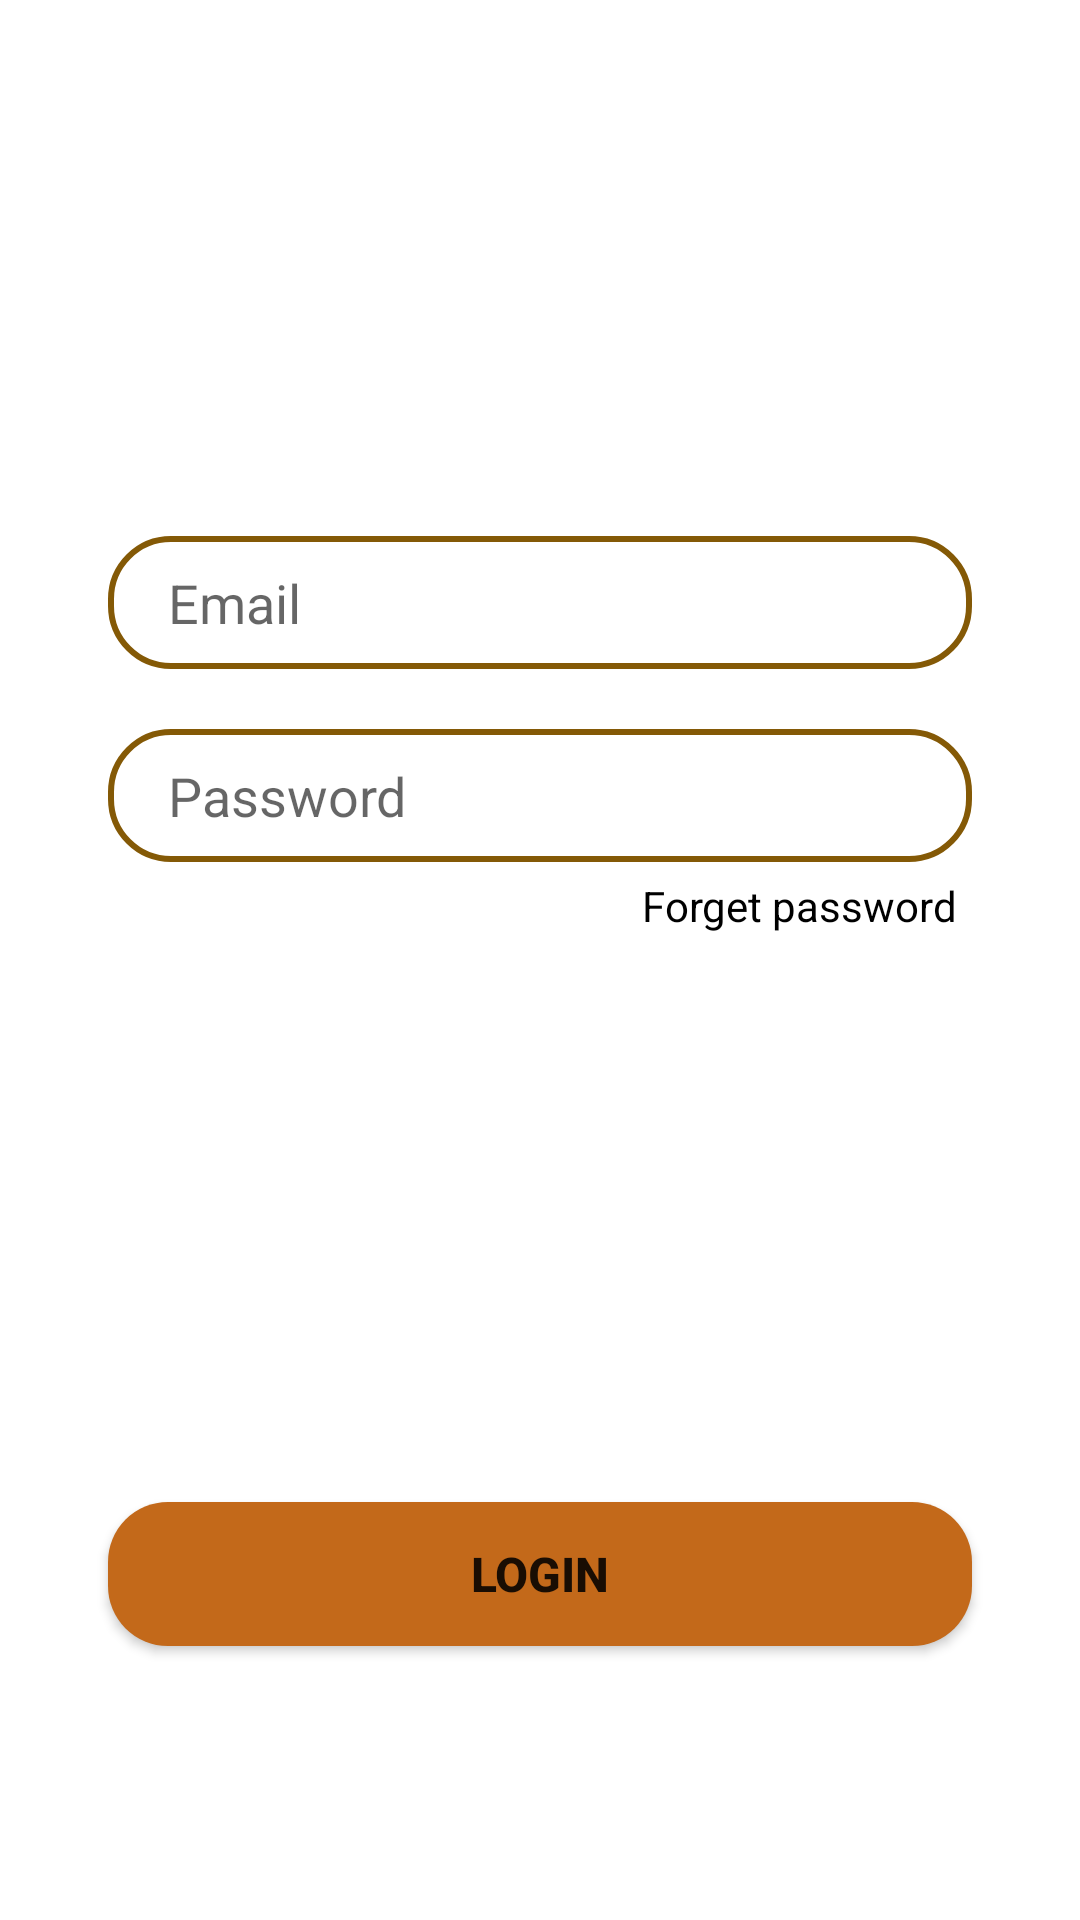

Reconstruct the res/layout file that produces this screen, plus the resources it refers to.
<!-- AndroidManifest.xml: application theme Theme.NssafrouJmi3 -->
<!-- res/layout/login_tab_fragment.xml -->
<?xml version="1.0" encoding="utf-8"?>
<androidx.constraintlayout.widget.ConstraintLayout
    xmlns:android="http://schemas.android.com/apk/res/android"
    xmlns:app="http://schemas.android.com/apk/res-auto"
    android:layout_width="match_parent"
    android:layout_height="match_parent">

    <EditText
        android:id="@+id/email"
        android:layout_width="0dp"
        android:layout_height="wrap_content"
        android:textColor="@color/black"


        app:layout_constraintWidth_percent=".8"
        app:layout_constraintVertical_bias=".3"
        app:layout_constraintHorizontal_bias=".5"
        android:hint="@string/str_email"
        android:paddingStart="20dp"
        android:paddingTop="10dp"
        android:paddingBottom="10dp"
        android:background="@drawable/edit_text_bg"

        app:layout_constraintBottom_toBottomOf="parent"
        app:layout_constraintEnd_toEndOf="parent"
        app:layout_constraintStart_toStartOf="parent"
        app:layout_constraintTop_toTopOf="parent" />

    <EditText
        android:id="@+id/password"
        android:layout_width="0dp"
        android:layout_height="wrap_content"
        android:hint="@string/str_password"
        android:inputType="textPassword"
        android:textColor="@color/black"

        app:layout_constraintHorizontal_bias=".5"
        app:layout_constraintWidth_percent=".8"
        android:paddingStart="20dp"
        android:paddingTop="10dp"
        android:paddingBottom="10dp"
        android:layout_marginTop="20dp"
        app:layout_constraintVertical_bias="0"
        android:background="@drawable/edit_text_bg"

        app:layout_constraintBottom_toBottomOf="parent"
        app:layout_constraintEnd_toEndOf="parent"
        app:layout_constraintStart_toStartOf="parent"
        app:layout_constraintTop_toBottomOf="@+id/email" />

    <Button
        android:id="@+id/button"
        android:layout_width="0dp"
        android:layout_height="wrap_content"
        android:text="@string/str_login"
        android:textSize="16sp"
        android:textStyle="bold"
        app:layout_constraintBottom_toBottomOf="parent"
        android:background="@drawable/button_bg"

        app:layout_constraintEnd_toEndOf="parent"
        app:layout_constraintStart_toStartOf="parent"
        app:layout_constraintTop_toBottomOf="@id/password"
        app:layout_constraintVertical_bias=".7"
        app:layout_constraintWidth_percent=".8" />


    <TextView
        android:layout_width="wrap_content"
        android:layout_height="wrap_content"
        app:layout_constraintVertical_bias="0"
        app:layout_constraintHorizontal_bias="1"
        android:layout_marginTop="5dp"
        android:layout_marginEnd="5dp"
        android:textColor="@color/black"

        android:text="@string/str_forget_password"
        app:layout_constraintBottom_toBottomOf="parent"
        app:layout_constraintEnd_toEndOf="@+id/password"
        app:layout_constraintStart_toStartOf="parent"
        app:layout_constraintTop_toBottomOf="@+id/password" />


</androidx.constraintlayout.widget.ConstraintLayout>
<!-- resources referenced by this layout -->
<resources>
  <color name="black">#FF000000</color>
  <!-- drawable button_bg (drawable) -->
  <?xml version="1.0" encoding="utf-8"?>
  <shape
      xmlns:android="http://schemas.android.com/apk/res/android">
  
      <corners android:radius="20dp"/>
      <solid android:color="#C3691A"/>
  
  </shape>
  <!-- drawable edit_text_bg (drawable) -->
  <?xml version="1.0" encoding="utf-8"?>
  <shape xmlns:android="http://schemas.android.com/apk/res/android">
  
      <corners android:radius="20dp"/>
  
      <stroke android:width="2dp"
          android:color="#FC835804"/>
  
      <textcolor>#000000</textcolor>
  </shape>
  <string name="str_email">Email</string>
  <string name="str_forget_password">Forget password</string>
  <string name="str_login">Login</string>
  <string name="str_password">Password</string>
  <style name="Theme.NssafrouJmi3" parent="Theme.MaterialComponents.DayNight.DarkActionBar">
          
          <item name="colorPrimary">@color/purple_500</item>
          <item name="colorPrimaryVariant">@color/purple_700</item>
          <item name="colorOnPrimary">@color/white</item>
          
          <item name="colorSecondary">@color/teal_200</item>
          <item name="colorSecondaryVariant">@color/teal_700</item>
          <item name="colorOnSecondary">@color/black</item>
          
          <item name="android:statusBarColor" tools:targetApi="l">?attr/colorPrimaryVariant</item>
          
      </style>
  <color name="purple_500">#FF6200EE</color>
  <color name="purple_700">#FF3700B3</color>
  <color name="white">#FFFFFFFF</color>
  <color name="teal_200">#FF03DAC5</color>
  <color name="teal_700">#FF018786</color>
</resources>
